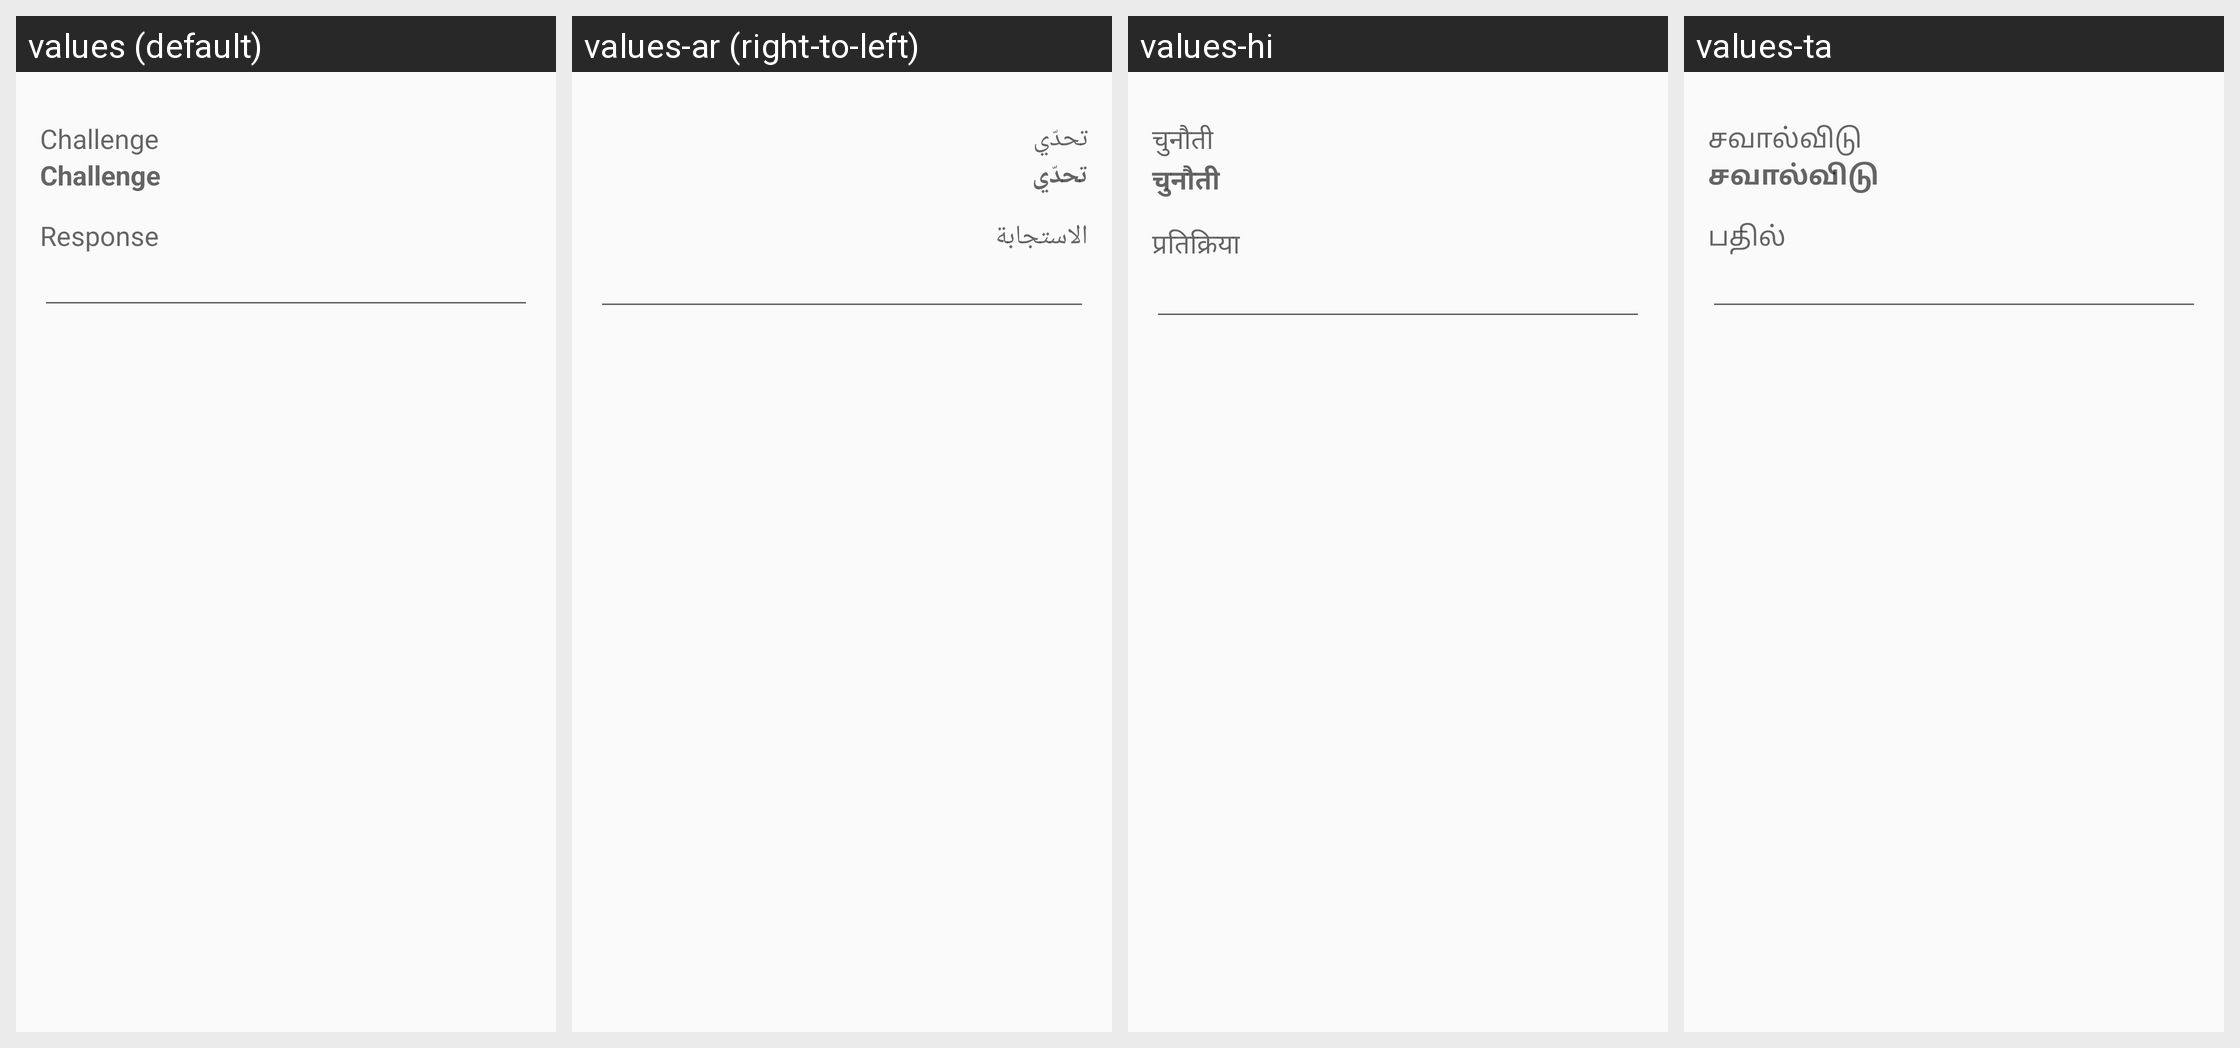

Here is an Android app screen in its default locale and in the app's own translations. Write out the translated-string differences for the strings that appear on this screen.
Android screen res/layout/challenge.xml rendered under 4 locales, left to right: values (default), values-ar (right-to-left), values-hi, values-ta. Device: Nexus 5 (rendered at 1080×1920; each locale shown at half size, 540×960, under a caption strip naming it); theme AppTheme.
Other locales in the repository, not shown: values-af, values-ar-rEG, values-ar-rSA, values-ar-rYE, values-bg, values-cs, values-da, values-de, values-el, values-en, values-es, values-et, values-eu, values-fa, values-fi, values-fil, values-fr, values-he, values-hr, values-hu, values-id, values-it, values-iw, values-ja, values-ko, values-lt, values-lv, values-nl, values-no, values-pl, values-pt-rBR, values-pt-rPT, values-ro, values-ru, values-sk, values-sl, values-sr, values-sv-rSE, values-tl, values-tr, values-ug, values-uk, values-vi, values-zh-rCN, values-zh-rTW.
Strings drawn on this screen, with the default value and each locale's value (text and hints the layout hard-codes, and strings that could not be matched under every locale, appear in the picture but are not listed):

title_pro_challenge
  values: Challenge
  values-ar: تحدّي
  values-hi: चुनौती
  values-ta: சவால்விடு

title_pro_reponse
  values: Response
  values-ar: الاستجابة
  values-hi: प्रतिक्रिया
  values-ta: பதில்
